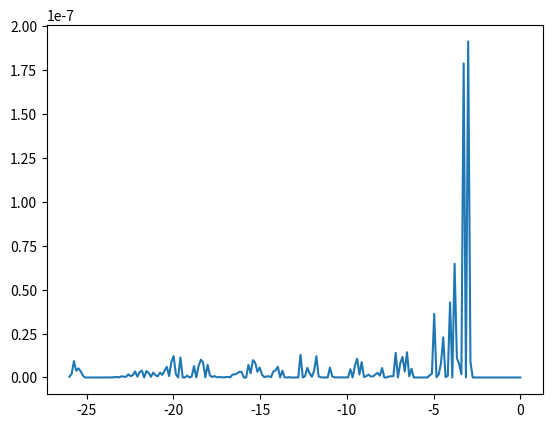

Write Python code to recreate this figure.
import math

import numpy as np
import scipy
from scipy import integrate

import matplotlib.pyplot as plt

#
# Model parameter
#
Q = 4  # µg/d/tip
Dl = 2.43e-6 * 3600 * 24  # cm2/d
theta = 0.3
R = 16.7  # 16.7  # -
k = 2.60e-6 * 3600 * 24  # d-1
l = 4  # cm (for line source only)

r = 2  # initial growth speed (linear growth)
simtime = 10  # days
depth = 26  # cm


def to32(x):
    return np.sqrt(x * x * x)


def fun11a(x, t):
    c = -R / (4 * Dl * t)
    d = 8 * theta * to32(math.pi * Dl * t)
    xtip = -r * t - 3
    z = x - xtip
    return (Q * math.sqrt(R)) / d * np.exp(c * z * z - k / R * t)


def fun11b(x, t, l):
    c = -R / (4 * Dl * t)
    d = 8 * theta * to32(math.pi * Dl * t);
    xtip = -r * t - 3
    z = x - xtip - l;
    return (Q * math.sqrt(R)) / d * math.exp(c * z * z - k / R * t)


N = 200
z_ = np.linspace(0, -depth, N)
c = np.zeros((N,))
tend = simtime

for i, z in enumerate(z_):
    f = lambda t: fun11a(z, t)
    res = integrate.quad(f, 0, tend)
    c[i] = res[-1]

plt.plot(z_, c)
plt.show()
